Labelled photos from "Data", an image-classification folder in ngue01/project_signe_des_main. The possible labels are: maux tete augm, secours augm, vertige augm, vomissement augm.

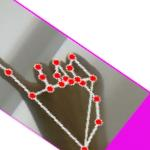
Label: maux tete augm

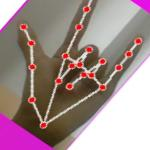
Label: secours augm

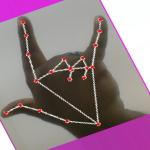
Label: secours augm

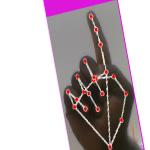
Label: vomissement augm

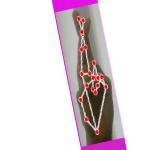
Label: vertige augm

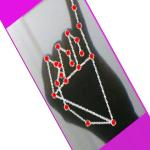
Label: maux tete augm
